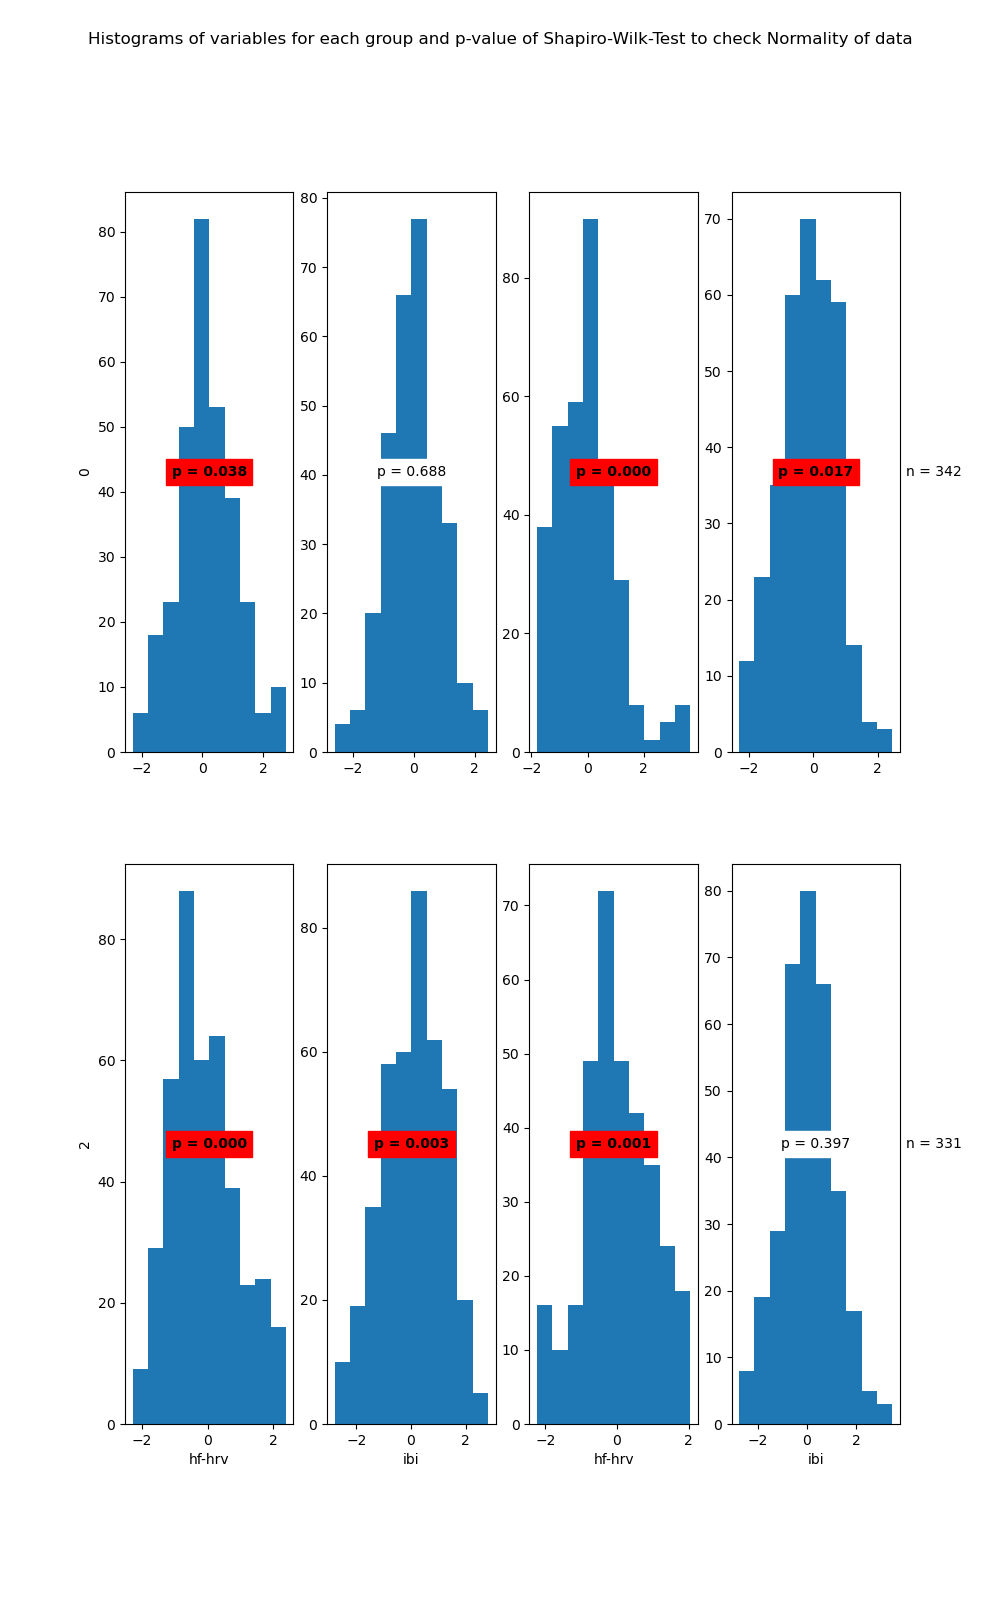

Source data for this figure (header and first rows):
State	Variable	Statistic	Samples	p-value	Significance
0	hf-hrv	0.99	310	0.038	True
0	ibi	1.0	310	0.688	False
1	hf-hrv	0.94	342	0.0	True
1	ibi	0.99	342	0.017	True
2	hf-hrv	0.98	409	0.0	True
2	ibi	0.99	409	0.003	True
3	hf-hrv	0.98	331	0.001	True
3	ibi	1.0	331	0.397	False
